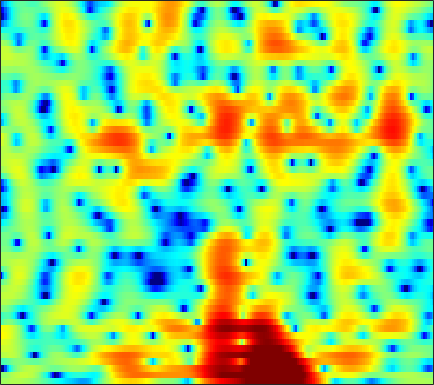

Values plotted in this chart, from the file beside it:
1.0675, 1.2476, 1.4517, 1.629, 1.7432, 1.8505, 1.9111, 1.9308, 1.9174, 1.8561, 1.7513, 1.6405, 1.4416, 1.1932, 0.96868, 0.63347, 0.24395, -0.078333, -0.55052, -1.0636, -1.6038, -2.0466, -2.649, -3.2322
0.3175, 0.3986, 0.6185, 0.9461, 1.237, 1.647, 2.041, 2.312, 2.614, 2.825, 2.934, 2.942, 2.847, 2.62, 2.354, 1.862, 1.2, 0.5794, -0.4509, -1.742, -3.383, -4.912, -7.536, -11.28
-20.45, -23.23, -12.69, -7.793, -5.419, -3.121, -1.442, -0.4685, 0.5351, 1.271, 1.784, 2.051, 2.271, 2.347, 2.32, 2.191, 1.967, 1.741, 1.367, 0.9369, 0.4652, 0.1168, -0.3167, -0.6595
-2.426, -2.235, -1.855, -1.381, -0.9892, -0.5002, -0.1064, 0.1086, 0.2658, 0.2602, 0.1056, -0.08442, -0.417, -0.7669, -1.024, -1.242, -1.278, -1.193, -0.9495, -0.6122, -0.2343, 0.0477, 0.4072, 0.7211
1.869, 2.175, 2.462, 2.621, 2.655, 2.574, 2.311, 1.992, 1.377, 0.4891, -0.7251, -1.94, -4.091, -7.256, -10.9, -21.4, -18.81, -11.73, -7.081, -4.298, -2.401, -1.345, -0.2912, 0.4461
2.921, 3.06, 3.132, 3.078, 2.958, 2.688, 2.289, 1.913, 1.308, 0.5745, -0.2651, -0.9217, -1.844, -2.723, -3.271, -3.746, -3.875, -3.737, -3.317, -2.776, -2.219, -1.829, -1.395, -1.093
4.017, 3.924, 3.726, 3.429, 3.149, 2.694, 2.15, 1.69, 1.015, 0.3001, -0.4386, -0.9735, -1.628, -2.178, -2.497, -2.79, -2.92, -2.928, -2.842, -2.701, -2.556, -2.461, -2.381, -2.379
5.499, 5.25, 4.862, 4.392, 3.976, 3.327, 2.544, 1.871, 0.8318, -0.3792, -1.773, -2.901, -4.409, -5.697, -6.28, -6.266, -5.572, -4.847, -3.904, -3.135, -2.617, -2.419, -2.419, -2.734
4.809, 4.674, 4.479, 4.203, 3.9, 3.349, 2.609, 1.913, 0.7536, -0.646, -2.443, -4.13, -7.059, -11.12, -13.99, -11.93, -7.675, -5.265, -2.981, -1.421, -0.4217, -0.009069, 0.1369, -0.1941
-2.686, -1.419, -0.3684, 0.07527, 0.07146, -0.3138, -1.055, -1.766, -2.755, -3.665, -4.348, -4.631, -4.699, -4.428, -4.032, -3.238, -2.231, -1.414, -0.3441, 0.5962, 1.367, 1.802, 2.192, 2.38
-3.216, -2.565, -2.067, -2.078, -2.466, -3.499, -5.253, -7.159, -11.11, -18.48, -20.99, -14.25, -9.439, -6.523, -4.944, -3.313, -2.003, -1.194, -0.2346, 0.5962, 1.304, 1.764, 2.305, 2.745
0.3671, 0.2546, 0.01538, -0.3986, -0.8428, -1.637, -2.658, -3.533, -4.754, -5.629, -5.926, -5.67, -4.971, -4.113, -3.502, -2.776, -2.16, -1.754, -1.279, -0.8086, -0.3266, 0.06148, 0.621, 1.223
2.078, 2.072, 1.982, 1.798, 1.601, 1.25, 0.8309, 0.474, -0.006375, -0.4671, -0.8806, -1.166, -1.528, -1.908, -2.23, -2.726, -3.329, -3.819, -4.482, -5.001, -5.133, -4.837, -3.967, -2.735
2.335, 2.524, 2.696, 2.773, 2.765, 2.667, 2.482, 2.289, 1.946, 1.491, 0.9281, 0.4222, -0.3745, -1.334, -2.195, -3.571, -5.308, -6.938, -9.857, -14.45, -24.85, -23.77, -13.47, -8.592
1.34, 1.659, 2.051, 2.395, 2.601, 2.794, 2.867, 2.807, 2.599, 2.214, 1.653, 1.097, 0.18, -0.9644, -1.966, -3.498, -5.235, -6.63, -8.459, -10.02, -10.86, -10.72, -9.592, -7.732
-1.52, -0.9731, 0.02107, 1.072, 1.786, 2.562, 3.079, 3.3, 3.373, 3.189, 2.737, 2.233, 1.313, 0.1171, -0.9808, -2.718, -4.806, -6.629, -9.431, -12.46, -14.5, -14.07, -11.51, -8.613
-16.45, -8.851, -3.803, -0.8129, 0.7453, 2.212, 3.181, 3.653, 3.959, 3.955, 3.655, 3.238, 2.438, 1.342, 0.3209, -1.342, -3.37, -5.18, -7.974, -11.09, -13.32, -13.08, -10.95, -8.398
-2.257, -1.746, -0.6267, 0.5945, 1.423, 2.328, 2.99, 3.33, 3.574, 3.59, 3.383, 3.075, 2.482, 1.658, 0.8971, -0.307, -1.695, -2.843, -4.449, -6.052, -7.506, -8.383, -9.201, -9.324
1.353, 1.403, 1.595, 1.873, 2.099, 2.389, 2.628, 2.759, 2.868, 2.873, 2.76, 2.594, 2.233, 1.708, 1.2, 0.3536, -0.692, -1.611, -3.057, -4.814, -7.07, -9.273, -13.59, -23.36
1.278, 1.327, 1.372, 1.371, 1.341, 1.295, 1.281, 1.294, 1.375, 1.523, 1.693, 1.794, 1.839, 1.756, 1.579, 1.187, 0.599, 0.03738, -0.872, -1.936, -3.123, -4.031, -5.098, -5.751
-0.3741, -0.07795, -0.02281, -0.3436, -0.809, -1.658, -2.597, -3.048, -2.936, -2.003, -0.7644, 0.1189, 1.059, 1.681, 1.933, 2.02, 1.846, 1.579, 1.092, 0.5172, -0.0351, -0.4045, -0.7422, -0.8523
-0.9737, -0.5591, -0.5576, -1.201, -2.18, -4.455, -8.753, -15.25, -16.23, -7.176, -2.889, -0.861, 0.9306, 1.988, 2.43, 2.602, 2.391, 2.004, 1.25, 0.325, -0.5928, -1.123, -1.384, -1.038
-0.8064, -0.5339, -0.3719, -0.4721, -0.7221, -1.214, -1.725, -1.883, -1.591, -0.744, 0.346, 1.12, 1.952, 2.434, 2.553, 2.353, 1.72, 0.9254, -0.6698, -3.114, -6.977, -11.61, -15.99, -8.575
-2.949, -2.465, -1.881, -1.379, -1.048, -0.6452, -0.2298, 0.07785, 0.5245, 0.9931, 1.437, 1.71, 1.953, 2.02, 1.913, 1.559, 0.914, 0.2342, -0.9366, -2.387, -3.944, -4.875, -5.21, -4.265
-6.168, -5.447, -4.497, -3.525, -2.777, -1.81, -0.9088, -0.2951, 0.4199, 1.009, 1.454, 1.683, 1.83, 1.803, 1.663, 1.322, 0.8249, 0.3772, -0.2625, -0.8552, -1.325, -1.515, -1.504, -1.211
-10.06, -9.81, -8.618, -6.712, -5.169, -3.269, -1.617, -0.5646, 0.5742, 1.431, 2.021, 2.297, 2.451, 2.348, 2.118, 1.616, 0.9297, 0.3273, -0.5352, -1.317, -1.84, -1.971, -1.756, -1.196
-17.49, -27.94, -16.57, -9.75, -6.604, -3.516, -1.24, 0.07223, 1.458, 2.463, 3.129, 3.413, 3.519, 3.303, 2.921, 2.098, 0.8677, -0.3753, -2.546, -5.426, -8.47, -9.119, -6.756, -3.818
-7.882, -7.94, -7.178, -5.654, -4.28, -2.451, -0.7875, 0.3094, 1.523, 2.438, 3.055, 3.317, 3.396, 3.176, 2.799, 1.989, 0.782, -0.4192, -2.479, -5.088, -7.617, -8.128, -6.232, -3.674
-7.959, -7.68, -6.763, -5.416, -4.278, -2.714, -1.278, -0.2999, 0.7876, 1.616, 2.175, 2.418, 2.527, 2.387, 2.125, 1.608, 0.9271, 0.3449, -0.4545, -1.169, -1.617, -1.722, -1.521, -1.014
-16.39, -15.01, -11.08, -7.563, -5.421, -3.107, -1.315, -0.2469, 0.8554, 1.631, 2.101, 2.277, 2.288, 2.069, 1.784, 1.293, 0.7325, 0.3046, -0.2193, -0.6147, -0.8477, -0.8825, -0.7722, -0.5055
-13.21, -11.84, -8.476, -5.261, -3.263, -1.151, 0.4817, 1.408, 2.3, 2.825, 3.021, 2.961, 2.612, 2.006, 1.409, 0.4451, -0.6018, -1.355, -2.19, -2.71, -2.901, -2.838, -2.549, -2.094
-3.251, -2.409, -1.155, 0.1487, 1.077, 2.192, 3.064, 3.542, 3.944, 4.043, 3.82, 3.425, 2.586, 1.346, 0.1108, -1.989, -4.65, -6.943, -9.716, -10.59, -9.591, -8.738, -7.866, -7.164
0.8641, 1.354, 2.019, 2.66, 3.103, 3.594, 3.947, 4.097, 4.121, 3.91, 3.436, 2.878, 1.826, 0.3428, -1.101, -3.616, -7.024, -10.37, -15.45, -16.27, -14.21, -13.4, -14.02, -16.87
2.039, 2.351, 2.734, 3.054, 3.241, 3.422, 3.52, 3.527, 3.407, 3.149, 2.71, 2.263, 1.455, 0.4016, -0.55, -1.998, -3.626, -4.868, -6.371, -7.62, -8.628, -9.336, -10.42, -11.57
1.906, 2.217, 2.484, 2.616, 2.64, 2.611, 2.524, 2.444, 2.337, 2.209, 2.033, 1.84, 1.496, 1.027, 0.5619, -0.1522, -0.9503, -1.59, -2.468, -3.314, -4.067, -4.614, -5.229, -5.694
2.085, 2.274, 2.229, 1.914, 1.555, 0.9752, 0.4382, 0.1823, 0.1701, 0.4565, 0.9049, 1.215, 1.532, 1.661, 1.637, 1.415, 1.032, 0.6601, 0.08387, -0.5417, -1.19, -1.659, -2.223, -2.701
3.419, 3.124, 2.395, 1.198, -0.07816, -2.43, -5.553, -7.598, -6.871, -3.74, -1.153, 0.256, 1.52, 2.242, 2.525, 2.583, 2.327, 1.975, 1.341, 0.5555, -0.3107, -0.9097, -1.595, -2.049
3.914, 3.325, 2.384, 1.147, -0.08751, -2.241, -4.816, -6.415, -5.735, -3.043, -0.6558, 0.676, 1.867, 2.539, 2.719, 2.641, 2.191, 1.616, 0.522, -0.9369, -2.786, -4.384, -6.438, -7.222
1.27, 0.8368, 0.5808, 0.4934, 0.4279, 0.2992, 0.2228, 0.2975, 0.574, 1.07, 1.601, 1.95, 2.24, 2.292, 2.131, 1.651, 0.8848, 0.09945, -1.249, -3.04, -5.475, -7.949, -12.66, -15.6
-8.711, -7.498, -4.269, -1.838, -0.5222, 0.6825, 1.454, 1.886, 2.275, 2.514, 2.58, 2.504, 2.23, 1.728, 1.22, 0.3325, -0.7382, -1.631, -2.816, -4.005, -4.949, -5.477, -5.741, -5.342
-6.414, -5.747, -3.459, -1.352, -0.1145, 1.173, 2.063, 2.508, 2.843, 2.908, 2.717, 2.4, 1.711, 0.6958, -0.2523, -1.8, -3.623, -5.08, -6.954, -8.223, -8.422, -7.942, -6.683, -5.065
-0.464, -0.2999, 0.2018, 0.8692, 1.365, 1.953, 2.433, 2.656, 2.788, 2.682, 2.315, 1.843, 0.9238, -0.3868, -1.734, -4.02, -7.1, -10.15, -15.97, -28.05, -21.77, -16.1, -11.55, -7.936
-0.06524, 0.3668, 0.8495, 1.28, 1.572, 1.843, 2.018, 2.114, 2.175, 2.121, 1.882, 1.535, 0.8038, -0.3098, -1.459, -3.446, -6.099, -8.495, -12.26, -16.17, -19.83, -20.41, -15.25, -9.781
-1.589, -0.895, -0.3218, -0.1134, -0.1377, -0.2703, -0.4087, -0.3657, -0.08969, 0.3777, 0.8306, 1.053, 1.058, 0.6934, 0.1935, -0.8614, -2.296, -3.634, -5.734, -8.099, -10.09, -10.33, -8.28, -5.151
-3.894, -3.089, -2.701, -3.122, -4.032, -6.024, -8.711, -9.905, -7.882, -4.673, -2.222, -0.9319, 0.1958, 0.7852, 0.9372, 0.83, 0.4659, 0.06759, -0.5111, -0.9914, -1.223, -1.154, -0.6809, 0.1072
-3.589, -3.186, -3.161, -3.764, -4.702, -6.712, -9.266, -10.29, -8.485, -5.419, -2.965, -1.599, -0.2866, 0.5754, 0.9665, 1.266, 1.347, 1.324, 1.224, 1.115, 1.042, 1.053, 1.155, 1.339
-1.124, -1.065, -1.13, -1.357, -1.595, -1.973, -2.232, -2.235, -1.915, -1.3, -0.5763, -0.05335, 0.5525, 0.9917, 1.22, 1.383, 1.414, 1.373, 1.254, 1.081, 0.8968, 0.7546, 0.5596, 0.3782
0.9898, 1.004, 0.9975, 0.9491, 0.8992, 0.8451, 0.8128, 0.8199, 0.8976, 1.025, 1.18, 1.286, 1.38, 1.387, 1.338, 1.171, 0.9184, 0.6743, 0.3053, -0.09246, -0.503, -0.8326, -1.306, -1.85
2.124, 2.246, 2.354, 2.393, 2.375, 2.331, 2.268, 2.218, 2.149, 2.076, 1.985, 1.893, 1.695, 1.396, 1.083, 0.5444, -0.142, -0.7289, -1.562, -2.331, -2.971, -3.352, -3.773, -4.31
2.602, 2.882, 3.067, 3.081, 3.01, 2.807, 2.575, 2.407, 2.21, 2.064, 1.942, 1.827, 1.594, 1.199, 0.7294, -0.1564, -1.44, -2.699, -4.783, -7.053, -8.407, -8.132, -6.814, -5.645
2.723, 2.953, 2.947, 2.635, 2.237, 1.52, 0.7065, 0.1482, -0.3092, -0.3248, 0.002868, 0.3138, 0.6341, 0.6698, 0.4546, -0.266, -1.558, -3.034, -5.942, -10.6, -15.37, -12.07, -7.136, -4.125
1.472, 1.367, 0.9436, 0.1223, -0.8265, -2.604, -5.29, -8.059, -11.59, -9.668, -5.956, -3.913, -2.107, -1.086, -0.7103, -0.6562, -1.015, -1.47, -2.198, -2.813, -2.953, -2.603, -1.672, -0.4705
-1.104, -1.358, -1.816, -2.516, -3.295, -4.715, -6.72, -8.498, -10.21, -9.165, -6.676, -4.991, -3.344, -2.272, -1.806, -1.495, -1.467, -1.547, -1.676, -1.687, -1.443, -1.068, -0.3453, 0.5856
-4.622, -4.583, -4.417, -4.218, -4.101, -4.09, -4.12, -4.126, -3.969, -3.576, -2.997, -2.53, -1.997, -1.679, -1.627, -1.807, -2.246, -2.719, -3.392, -3.829, -3.68, -3.083, -1.774, -0.2362
-11.57, -10.39, -8.465, -6.648, -5.453, -4.142, -3.102, -2.471, -1.776, -1.223, -0.8061, -0.6038, -0.4883, -0.6273, -0.9172, -1.663, -2.913, -4.306, -7.137, -11.93, -15.87, -10.94, -5.382, -1.772
-25.69, -18.6, -13.09, -9.384, -7.318, -5.118, -3.473, -2.502, -1.524, -0.8226, -0.3695, -0.1847, -0.1449, -0.3311, -0.6323, -1.267, -2.226, -3.168, -4.697, -6.186, -6.47, -5.384, -3.013, -0.6671
-18.14, -15.35, -11.96, -9.063, -7.199, -5.24, -3.695, -2.784, -1.87, -1.257, -0.8998, -0.7671, -0.754, -0.8674, -1.022, -1.252, -1.481, -1.633, -1.727, -1.608, -1.207, -0.6972, 0.1924, 1.19
-11.87, -10.24, -8.194, -6.37, -5.183, -3.787, -2.701, -2.094, -1.525, -1.255, -1.255, -1.405, -1.732, -2.12, -2.344, -2.456, -2.252, -1.915, -1.299, -0.5723, 0.1955, 0.7734, 1.502, 2.179
